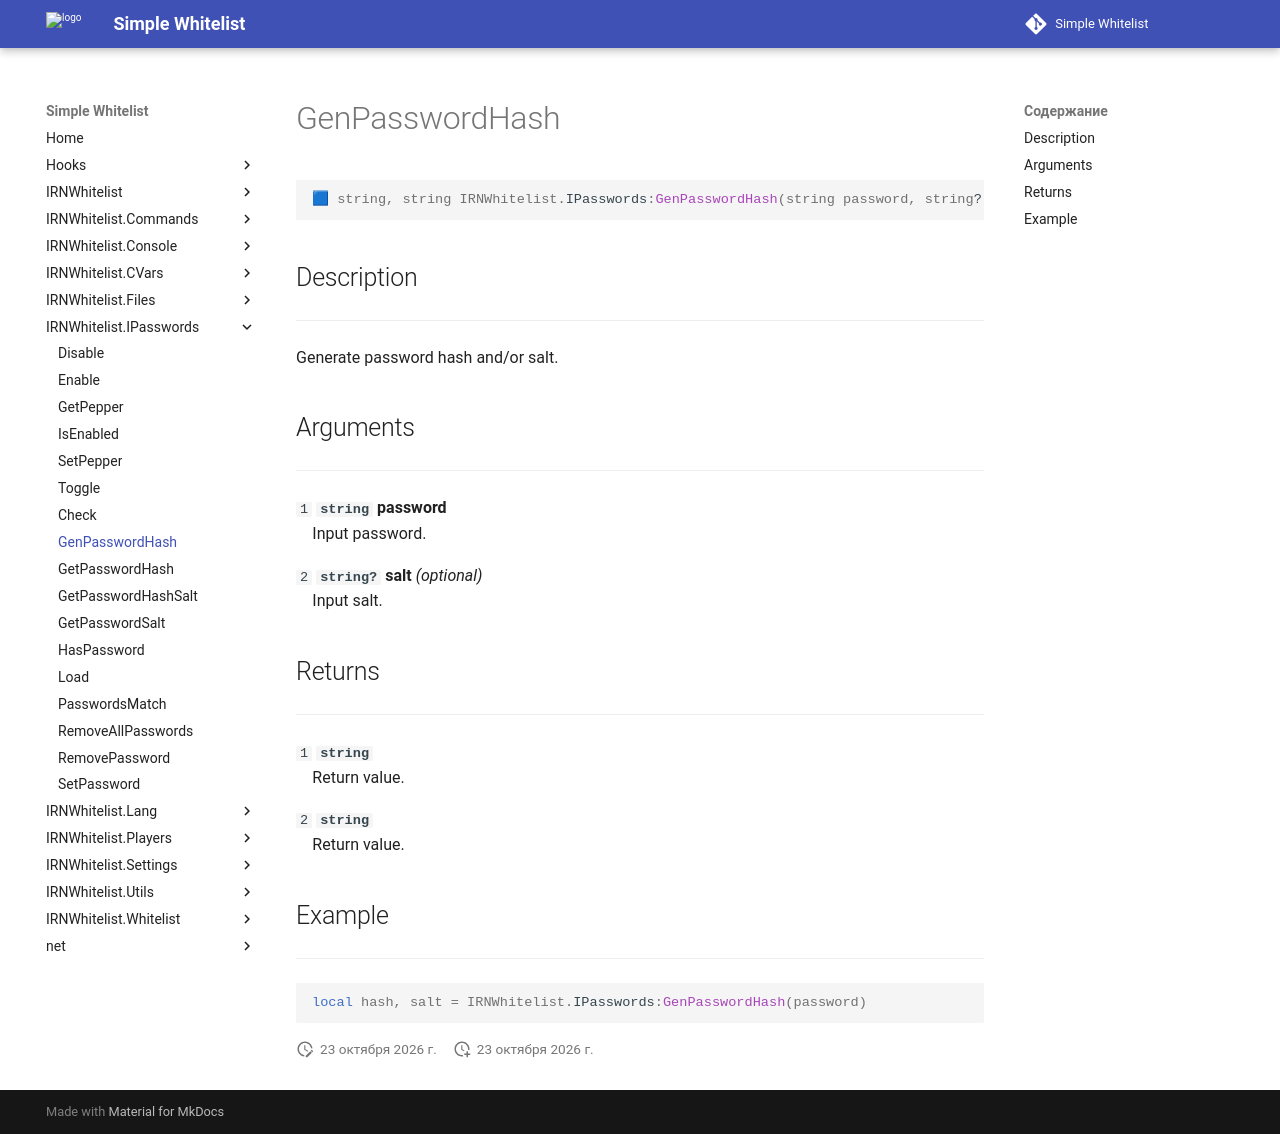

repository: Enalian/simple_whitelist · page: IRNWhitelist_IPasswords/GenPasswordHash/index.html · generator: mkdocs

---
title: IRNWhitelist.IPasswords:GenPasswordHash
---

```lua
🟦 string, string IRNWhitelist.IPasswords:GenPasswordHash(string password, string? salt)
```

## Description
---

Generate password hash and/or salt.

## Arguments
---

`1` **`string`** **password**  
&emsp;Input password.

`2` **`string?`** **salt** *(optional)*  
&emsp;Input salt.

## Returns
---

`1` **`string`**  
&emsp;Return value.

`2` **`string`**  
&emsp;Return value.

## Example
---

```lua
local hash, salt = IRNWhitelist.IPasswords:GenPasswordHash(password)
```
